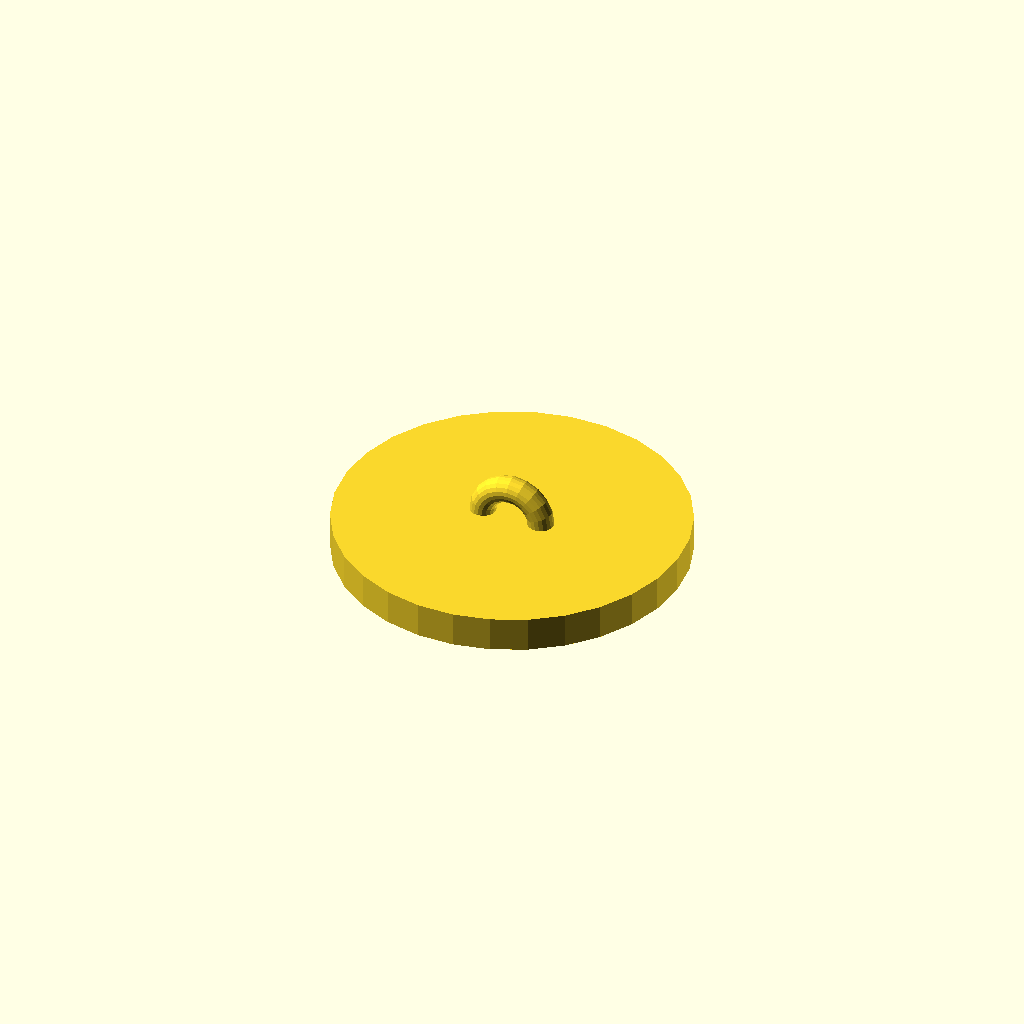
Cell 1: rendered with the file's own defaults.
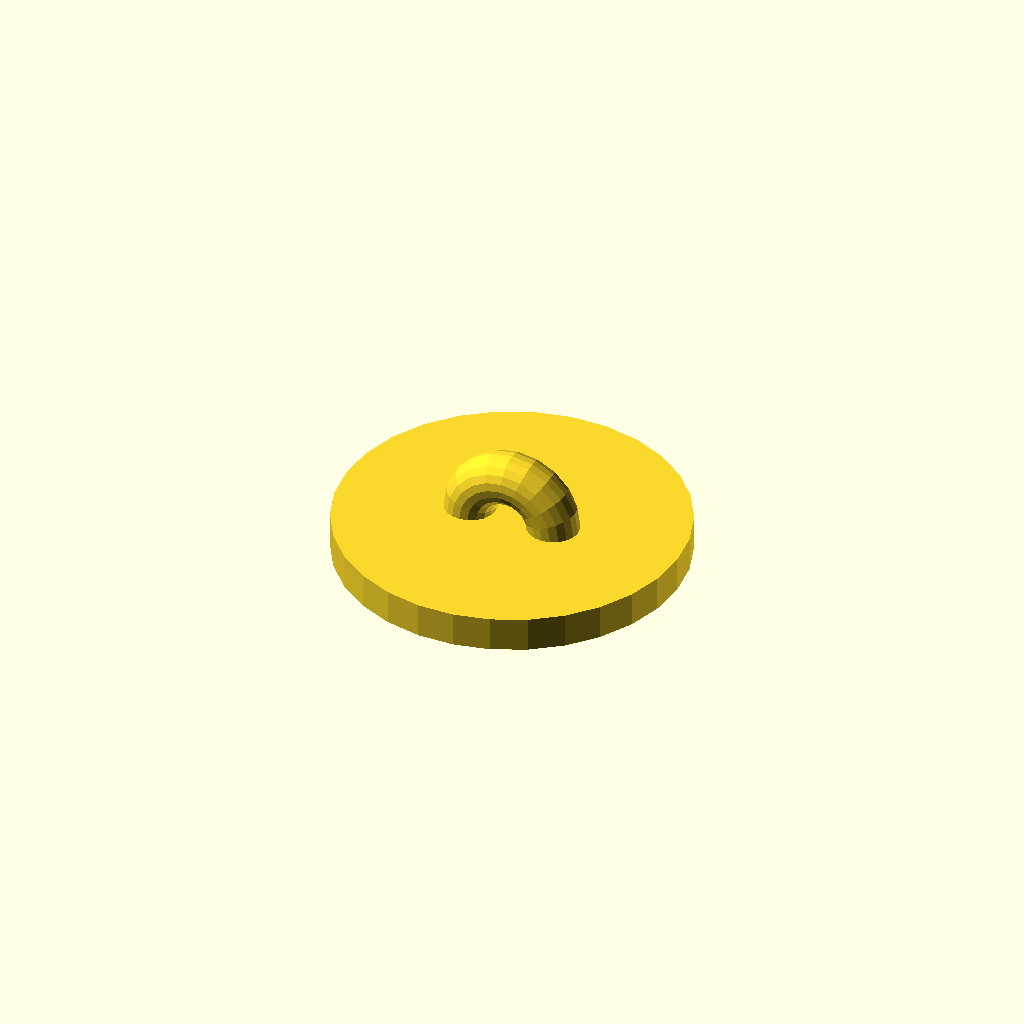
Cell 2: the same model with hookDiameter = 3.
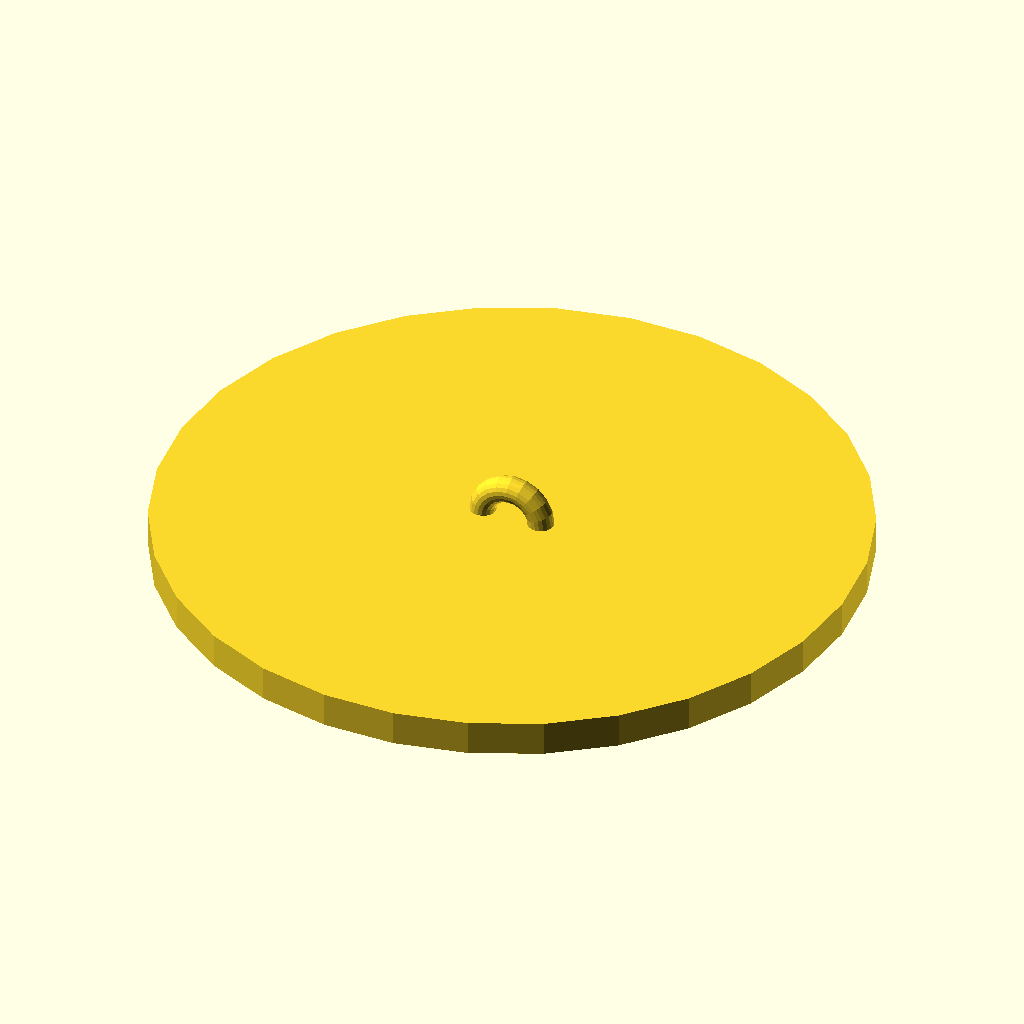
Cell 3: the same model with baseDiameter = 40.
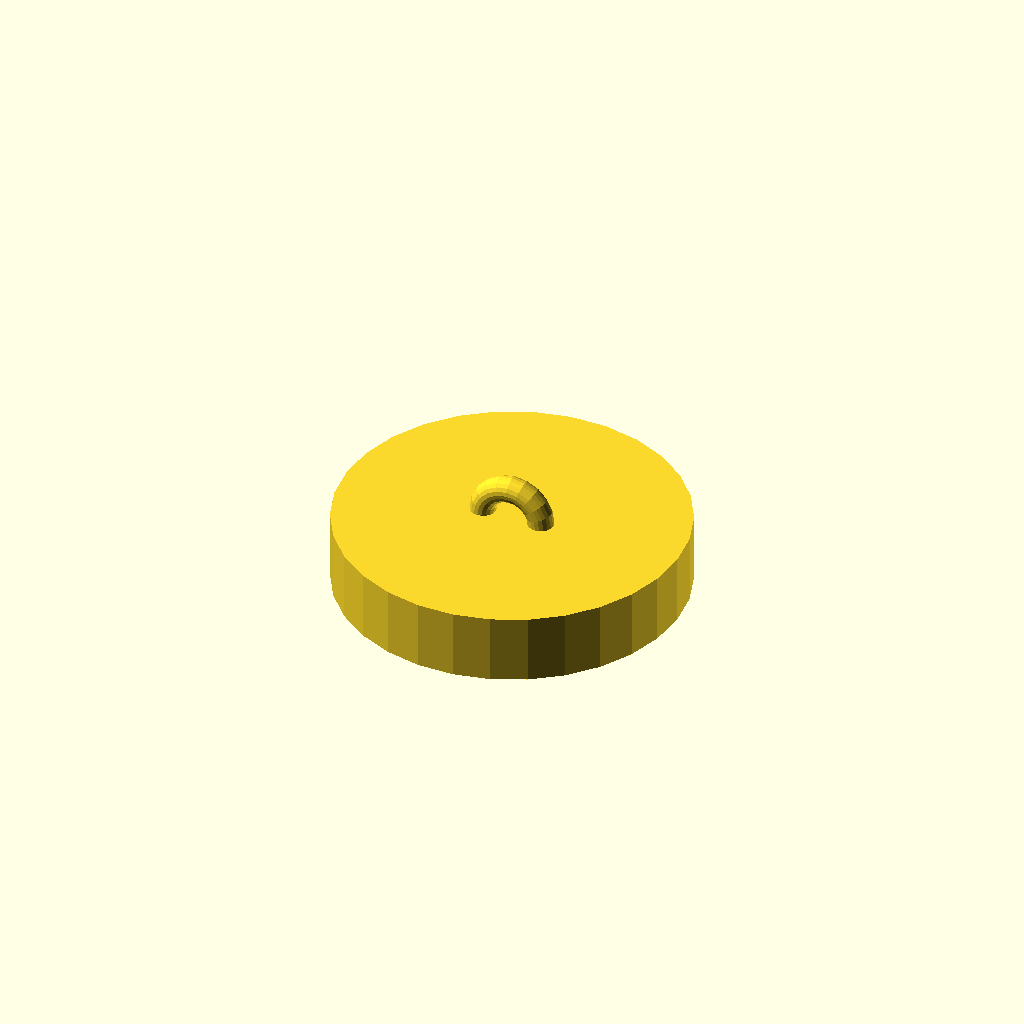
Cell 4: the same model with baseHeight = 4.
One fixed orthographic camera (rotation 55°, 0°, 25°; colour scheme Cornfield) for every cell.
Source of the model, scadFiles/1140776/1790000.scad:
hookDiameter = 1.5;

hookInnerDiameter = 1;

hookFacets = 20;



baseDiameter = 20;

baseHeight = 2;

baseFacets = 50;



difference(){

    union() {

        rotate(a = [90,0,0])

            rotate_extrude(convexity = 10, $fn = hookFacets)

                translate([hookInnerDiameter + (hookDiameter / 2), 0, 0])

                    circle(d = hookDiameter, $fn = hookFacets);

    }

    

    mirror([0,0,1])

        cylinder(d=baseDiameter,h=(hookDiameter*2)+hookInnerDiameter);

}



mirror([0,0,1])

    cylinder(d=baseDiameter,h=baseHeight);
Customizer parameters (derived from the source; name, type, default, range or options):
hookDiameter: number, default 1.5
hookInnerDiameter: number, default 1
hookFacets: number, default 20
baseDiameter: number, default 20
baseHeight: number, default 2
baseFacets: number, default 50
